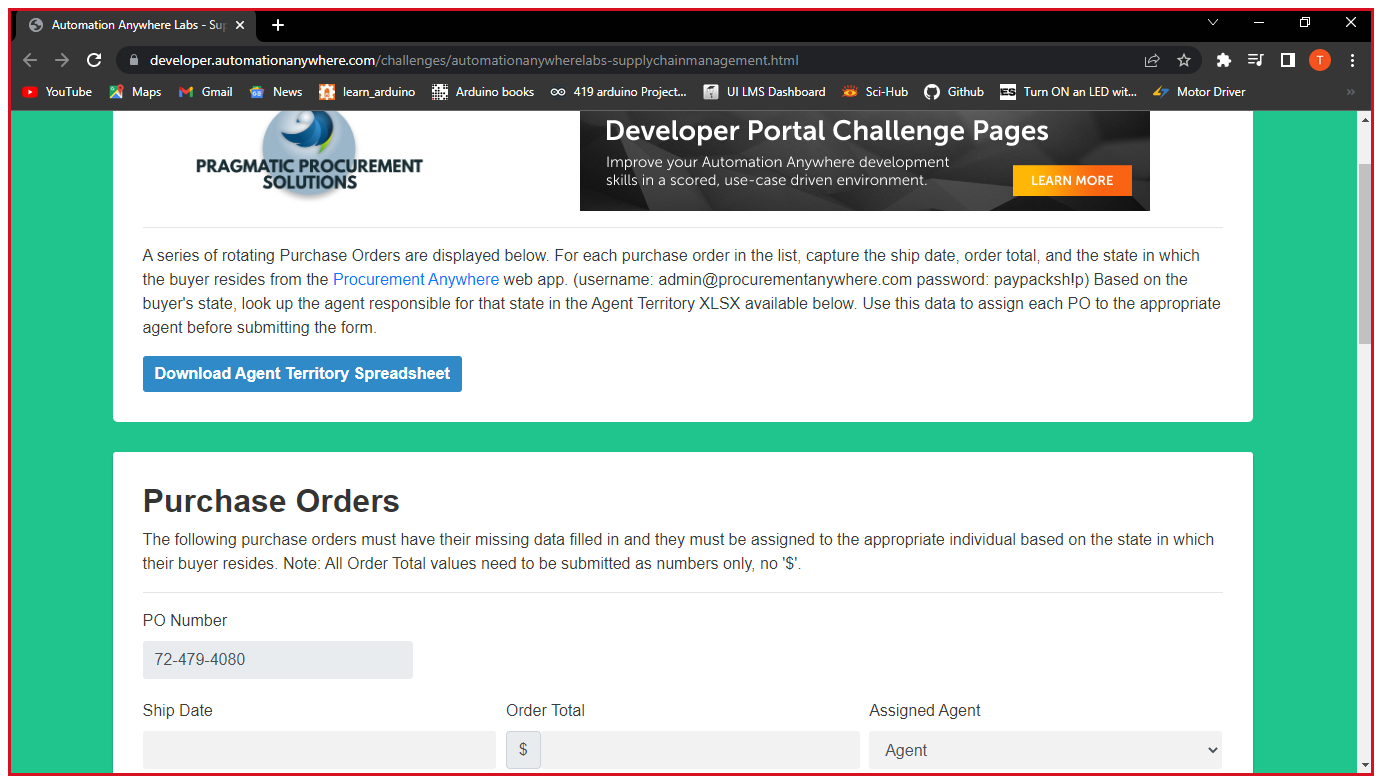
Workflow: InputDetails

Step 1 [try]: Use Browser Chrome: Automation Anywhere Labs - Supply Chain Management in window 'Automation Anywhere Labs - Supply Chain Management' (chrome.exe)

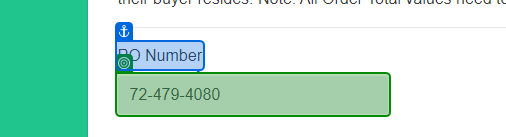
Step 2 [try]: get-text from 'PO Number'

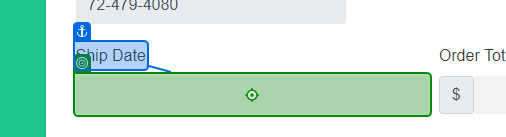
Step 3 [then]: type "[in_CompletePOTable.Rows(RowIndex)("Ship Date").ToString]" into 'Ship Date'

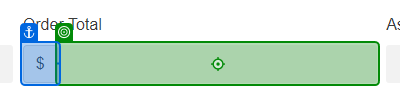
Step 4: type "[in_CompletePOTable.Rows(RowIndex)("Order Total").ToString.Replace("$","")]" into 'Order Total'

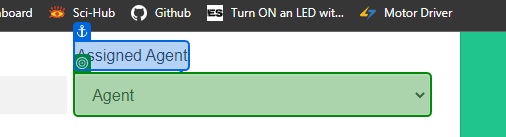
Step 5: select "[in_CompletePOTable.Rows(RowIndex)("Agent Name").ToString]" in 'Assigned Agent'

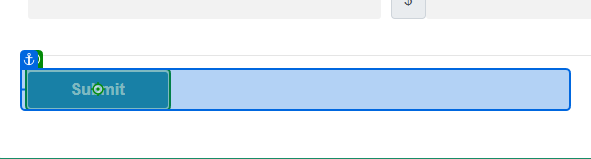
Step 6 [try]: click on 'Submit'